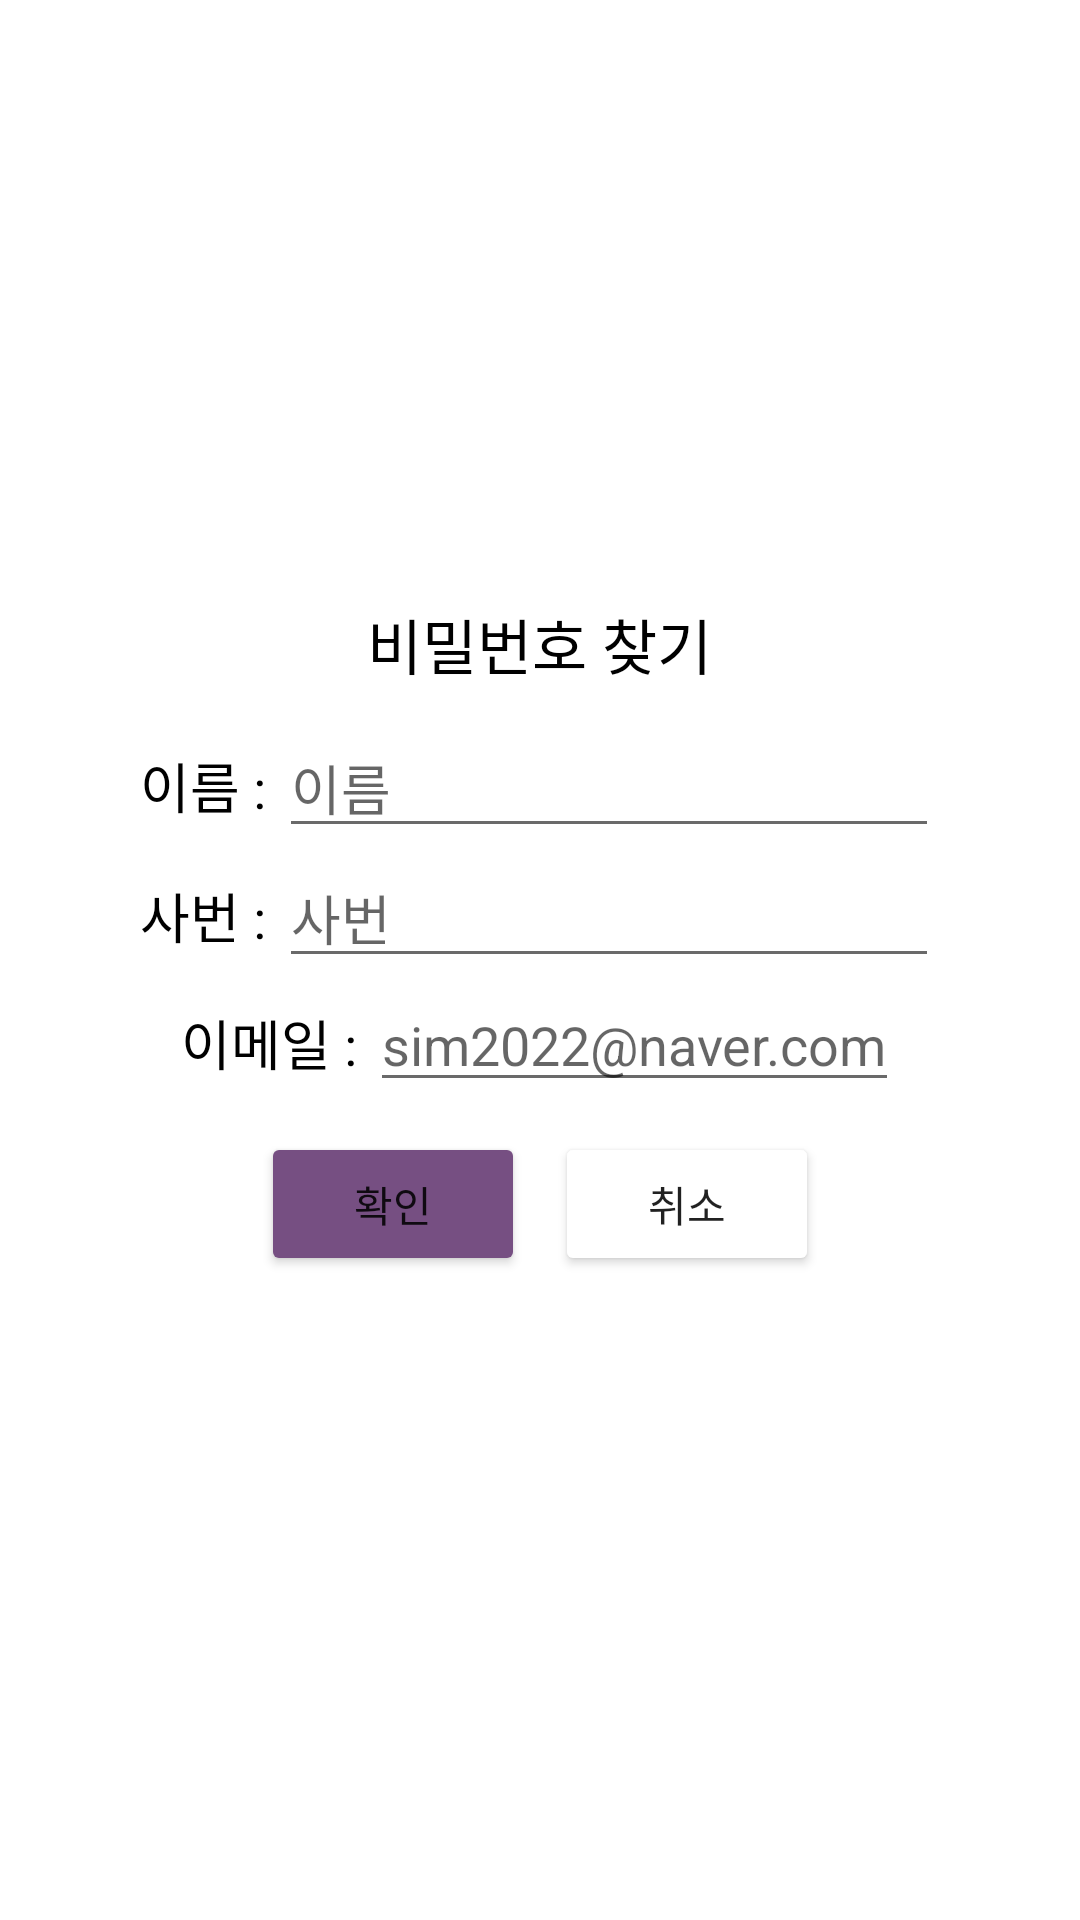

Here is an Android app screen rendered from its layout file. Give the layout XML and the strings, colors and styles it references.
<!-- AndroidManifest.xml: application theme Theme.LastProject -->
<!-- res/layout/activity_pwfinding.xml -->
<?xml version="1.0" encoding="utf-8"?>
<LinearLayout xmlns:android="http://schemas.android.com/apk/res/android"
    xmlns:app="http://schemas.android.com/apk/res-auto"
    xmlns:tools="http://schemas.android.com/tools"
    android:layout_width="match_parent"
    android:layout_height="match_parent"
    tools:context=".login.PwfindingActivity"
    android:orientation="vertical" >

    <ImageView
        android:src="@drawable/logo"
        android:layout_width="match_parent"
        android:layout_height="200dp"/>
    <TextView
        android:layout_gravity="center"
        android:textSize="20dp"
        android:textColor="#000"
        android:text="비밀번호 찾기"
        android:layout_width="wrap_content"
        android:layout_height="wrap_content"/>

    
    <LinearLayout
        android:layout_marginTop="10dp"
        android:layout_gravity="center"
        android:orientation="horizontal"
        android:layout_width="wrap_content"
        android:layout_height="wrap_content">
        <TextView
            android:text="이름 : "
            android:textSize="18dp"
            android:textColor="#000"
            android:layout_width="wrap_content"
            android:layout_height="wrap_content"/>
    <EditText
        android:id="@+id/edt_pwf_name"
        android:hint="이름"
        android:textColor="#000"
        android:backgroundTint="#6A6A6A"
        android:layout_width="220dp"
        android:layout_height="wrap_content"/>
    </LinearLayout>

    
    <LinearLayout
        android:layout_gravity="center"
        android:orientation="horizontal"
        android:layout_width="wrap_content"
        android:layout_height="wrap_content">
        <TextView
            android:text="사번 : "
            android:textSize="18dp"
            android:textColor="#000"
            android:layout_width="wrap_content"
            android:layout_height="wrap_content"/>
        <EditText
            android:id="@+id/edt_pwf_no"
            android:hint="사번"
            android:textColor="#000"
            android:backgroundTint="#6A6A6A"
            android:layout_width="220dp"
            android:layout_height="wrap_content"/>
    </LinearLayout>

    
    <LinearLayout
        android:layout_gravity="center"
        android:orientation="horizontal"
        android:layout_width="wrap_content"
        android:layout_height="wrap_content">
        <TextView
            android:text="이메일 : "
            android:textSize="18dp"
            android:textColor="#000"
            android:layout_width="wrap_content"
            android:layout_height="wrap_content"/>
        <EditText
            android:id="@+id/edt_pwf_email"
            android:hint="sim2022@naver.com"
            android:backgroundTint="#6A6A6A"
            android:textColor="#000"
            android:layout_width="wrap_content"
            android:layout_height="wrap_content"/>
    </LinearLayout>

    
    <LinearLayout
        android:layout_gravity="center"
        android:layout_margin="10dp"
        android:orientation="horizontal"
        android:layout_width="wrap_content"
        android:layout_height="wrap_content">
    <Button
        android:id="@+id/btn_pw_ok"
        android:backgroundTint="@color/main_color"
        android:layout_marginRight="5dp"
        android:text="확인"
        android:layout_width="wrap_content"
        android:layout_height="wrap_content"/>

        <Button
            android:id="@+id/btn_cancel"
            android:backgroundTint="@color/grey"
            android:layout_marginLeft="5dp"
            android:text="취소"
            android:layout_width="wrap_content"
            android:layout_height="wrap_content"/>


    </LinearLayout>
</LinearLayout>
<!-- resources referenced by this layout -->
<resources>
  <color name="main_color">#764f82</color>
  <style name="Theme.LastProject" parent="Theme.MaterialComponents.DayNight.DarkActionBar">
          
          <item name="colorPrimary">@color/purple_500</item>
          <item name="colorPrimaryVariant">@color/purple_700</item>
          <item name="colorOnPrimary">@color/white</item>
          
          <item name="colorSecondary">@color/teal_200</item>
          <item name="colorSecondaryVariant">@color/teal_700</item>
          <item name="colorOnSecondary">@color/black</item>
          
          <item name="android:statusBarColor">@color/p_color</item>
          
      </style>
  <color name="purple_500">#FF6200EE</color>
  <color name="purple_700">#FF3700B3</color>
  <color name="white">#FFFFFFFF</color>
  <color name="teal_200">#FF03DAC5</color>
  <color name="teal_700">#FF018786</color>
  <color name="black">#FF000000</color>
</resources>
